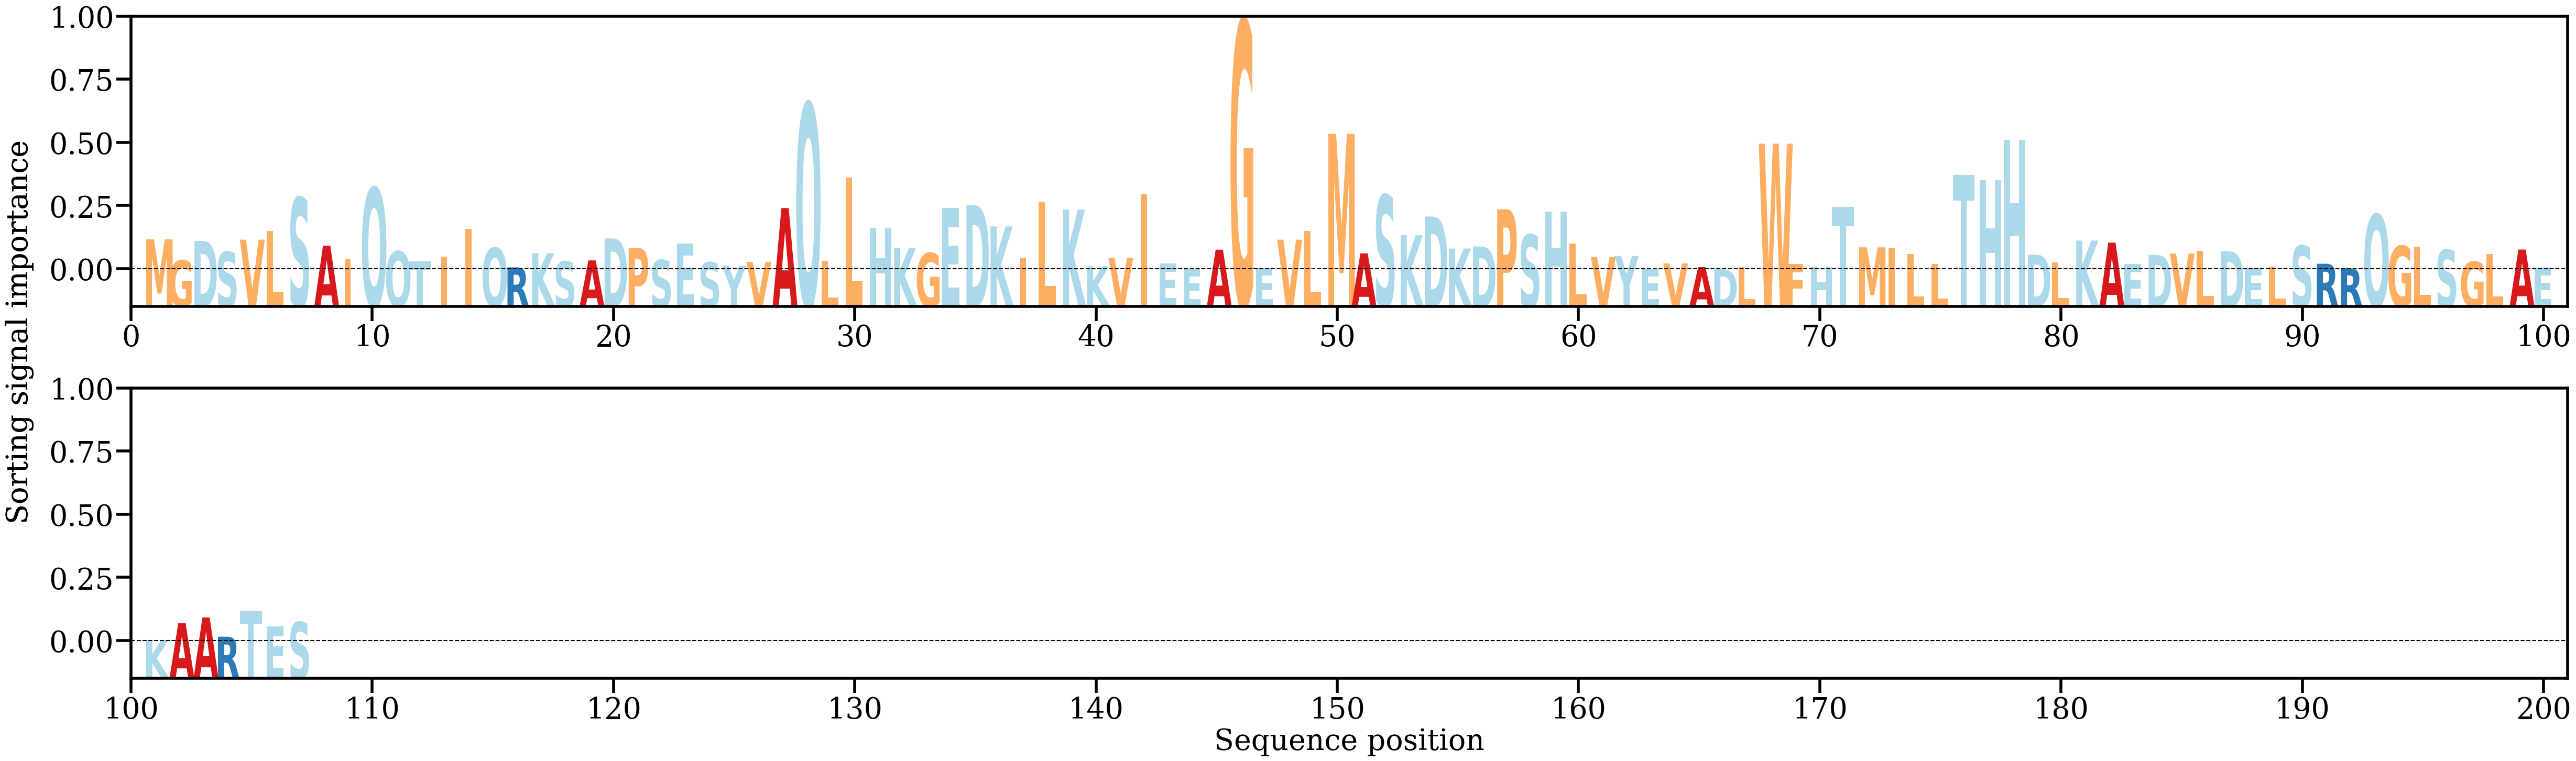

Data behind this chart, as committed beside it:
AA, Alpha
M, [0.00902197]
G, [0.00275343]
D, [0.00854613]
S, [0.00528183]
V, [0.0089189]
L, [0.01154566]
S, [0.02139314]
A, [0.00712442]
I, [0.00318545]
Q, [0.02426726]
Q, [0.0054854]
T, [0.00250806]
I, [0.00382093]
I, [0.01205542]
Q, [0.00650489]
R, [0.00070858]
K, [0.00488897]
S, [0.00244919]
A, [0.00276162]
D, [0.00929124]
P, [0.0064221]
S, [0.00287422]
E, [0.00778736]
S, [0.00222403]
Y, [0.00119405]
V, [0.0022959]
A, [0.01826422]
Q, [0.04929339]
L, [0.00262925]
L, [0.02737339]
H, [0.01231624]
K, [0.00651229]
G, [0.00495647]
E, [0.01831525]
D, [0.01911953]
K, [0.01282809]
I, [0.00343006]
L, [0.02010242]
K, [0.01783421]
K, [0.0010107]
V, [0.00354637]
I, [0.02228738]
E, [0.00190568]
E, [0.00016684]
A, [0.00593298]
G, [0.07382218]
E, [0.00051175]
V, [0.00890749]
L, [0.0114608]
M, [0.04027053]
A, [0.00486355]
S, [0.02210857]
K, [0.01021767]
D, [0.01576553]
K, [0.00628029]
D, [0.00689227]
P, [0.01787953]
S, [0.01041135]
H, [0.01719765]
L, [0.00780809]
... 47 more rows
